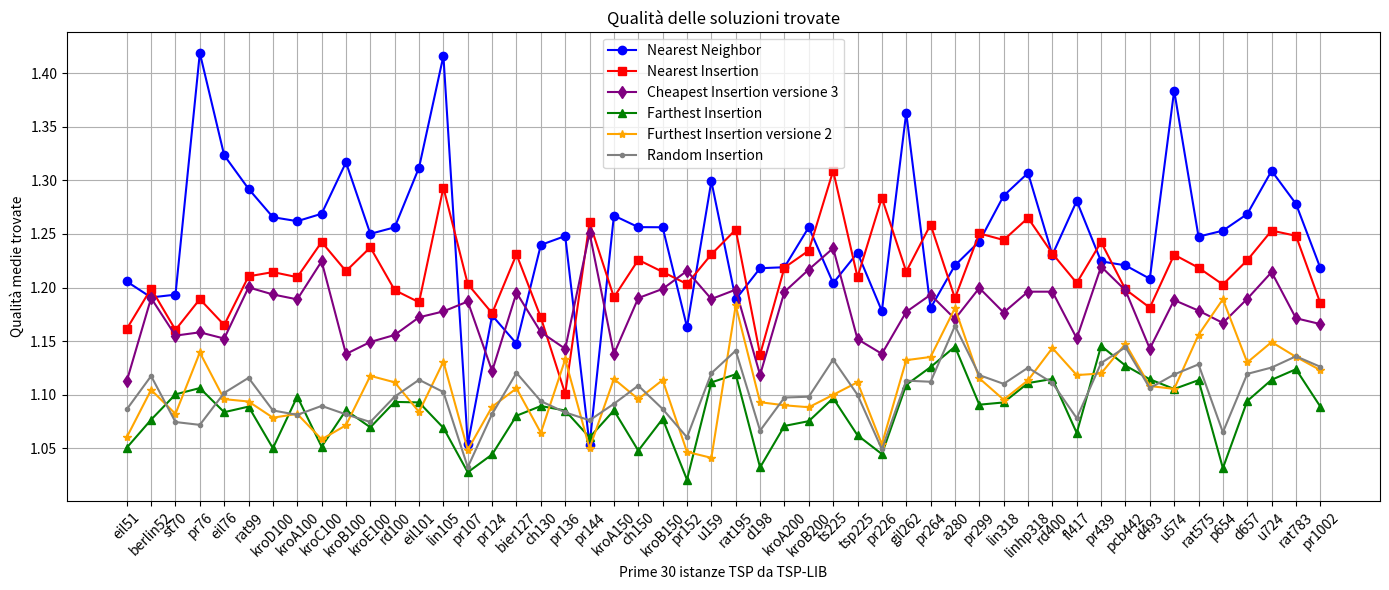

Write the Python code that produced this figure. (Note: this script raises an exception after producing the figure.)
import matplotlib.pyplot as plt
import numpy as np

l = [('eil51', 1), ('berlin52', 1), ('st70', 2), ('pr76', 1), ('eil76', 1), ('rat99', 1), ('kroD100', 3), ('kroA100', 1), ('kroC100', 1), ('kroB100', 1), ('kroE100', 1), ('rd100', 1), ('eil101', 1), ('lin105', 1), ('pr107', 3), ('pr124', 3), ('bier127', 2), ('ch130', 3), ('pr136', 1), ('pr144', 3), ('kroA150', 3), ('ch150', 1), ('kroB150', 3), ('pr152', 1), ('u159', 3), ('rat195', 1), ('d198', 3), ('kroA200', 1), ('kroB200', 3), ('ts225', 2), ('tsp225', 3), ('pr226', 1), ('gil262', 1), ('pr264', 3), ('a280', 1), ('pr299', 2), ('lin318', 3), ('linhp318', 3), ('rd400', 3), ('fl417', 1), ('pr439', 2), ('pcb442', 3), ('d493', 1), ('u574', 3), ('rat575', 3), ('p654', 3), ('d657', 3), ('u724', 3), ('rat783', 3), ('pr1002', 2)]
dF = {'eil51': 3, 'berlin52': 3, 'st70': 3, 'pr76': 3, 'eil76': 5, 'rat99': 3, 'kroD100': 3, 'kroA100': 3, 'kroC100': 3, 'kroB100': 3, 'kroE100': 3, 'rd100': 3, 'eil101': 5, 'lin105': 3, 'pr107': 3, 'pr124': 3, 'bier127': 6, 'ch130': 3, 'pr136': 3, 'pr144': 3, 'kroA150': 5, 'ch150': 4, 'kroB150': 3, 'pr152': 3, 'u159': 3, 'rat195': 5, 'd198': 6, 'kroA200': 5, 'kroB200': 3, 'ts225': 6, 'tsp225': 4, 'pr226': 3, 'gil262': 6, 'pr264': 6, 'a280': 6, 'pr299': 3, 'lin318': 5, 'linhp318': 5, 'rd400': 6, 'fl417': 3, 'pr439': 6, 'pcb442': 6, 'd493': 6, 'u574': 6, 'rat575': 5, 'p654': 3, 'd657': 6, 'u724': 6, 'rat783': 6, 'pr1002': 6}

# Sample data (4 lists)
x = [x[0] for x in l[:50]]

y1 = [np.float64(1.32619994574664), np.float64(1.2370834552302974), np.float64(1.2178347005205097), np.float64(1.3579095936014207), np.float64(1.2417965082142208), np.float64(1.208508373118133), np.float64(1.290194154505099), np.float64(1.272848748411498), np.float64(1.2773870010112307), np.float64(1.2627318471625826), np.float64(1.2456382703240791), np.float64(1.28301632523202), np.float64(1.2753844473129514), np.float64(1.312877376571186), np.float64(1.1348048089271636), np.float64(1.1991716070689866), np.float64(1.2399844467618395), np.float64(1.2763351867258912), np.float64(1.2644075954163778), np.float64(1.1355912543469662), np.float64(1.272431316564485), np.float64(1.2079892224540183), np.float64(1.328184337359282), np.float64(1.1668848161516814), np.float64(1.2866927376898252), np.float64(1.1936851524114909), np.float64(1.2343693858068976), np.float64(1.273643046128054), np.float64(1.2541333685772234), np.float64(1.1767227932312965)]
y2 = [np.float64(1.1506499428498895), np.float64(1.1833968691709327), np.float64(1.1617242912497412), np.float64(1.1568393910599897), np.float64(1.1554256566233894), np.float64(1.1946694484642282), np.float64(1.187925202226035), np.float64(1.20336062821807), np.float64(1.2317398190949995), np.float64(1.2004384981626972), np.float64(1.196723606579058), np.float64(1.1845549741458932), np.float64(1.1594470797351775), np.float64(1.2560448991989743), np.float64(1.1883801264758678), np.float64(1.1474797112066697), np.float64(1.2160125860852413), np.float64(1.1855569684742653), np.float64(1.112015341592469), np.float64(1.2005031456313553), np.float64(1.1726405060728227), np.float64(1.214857487749715), np.float64(1.2001415313317694), np.float64(1.193628081090911), np.float64(1.2022346591321087), np.float64(1.2256464238117797), np.float64(1.1281155916695003), np.float64(1.2183554818568008), np.float64(1.225505087943976), np.float64(1.2216855697486446)]
y3 = [np.float64(1.1662812832172427), np.float64(1.2030860637829526), np.float64(1.1494601560246969), np.float64(1.174124834691368), np.float64(1.159838302998906), np.float64(1.2242252169432426), np.float64(1.1781179901963093), np.float64(1.202781594498149), np.float64(1.2421317126916107), np.float64(1.1751424010507823), np.float64(1.1837418898616243), np.float64(1.179617540310189), np.float64(1.1750856131222707), np.float64(1.2360454035096229), np.float64(1.1289416144237878), np.float64(1.1349225193383385), np.float64(1.1942974900905117), np.float64(1.169919967183157), np.float64(1.1430977659270483), np.float64(1.2050285986115403), np.float64(1.150086822080894), np.float64(1.2307252097672396), np.float64(1.1745701295205035), np.float64(1.2007939949920345), np.float64(1.1796564700827106), np.float64(1.2010249292963728), np.float64(1.1129208450193324), np.float64(1.2119084133410867), np.float64(1.2076252620110843), np.float64(1.2928627628731437)]
y4  =[np.float64(1.1680585921568438), np.float64(1.2084444618649426), np.float64(1.1776719473059927), np.float64(1.1792550392632466), np.float64(1.188405780843719), np.float64(1.2557415066078135), np.float64(1.214252945806672), np.float64(1.234015759357611), np.float64(1.2515451537945983), np.float64(1.209393284950021), np.float64(1.2319496326637047), np.float64(1.2065398980843316), np.float64(1.2169746495704912), np.float64(1.2305427477688438), np.float64(1.1550408342544287), np.float64(1.186149622888341), np.float64(1.2203031626543852), np.float64(1.2150165245613107), np.float64(1.1765419039395864), np.float64(1.2014060715048758), np.float64(1.2190537215466113), np.float64(1.2584923777774506), np.float64(1.2087308990700896), np.float64(1.17617476430654), np.float64(1.267772427156646), np.float64(1.2980740615325177), np.float64(1.13747322325629), np.float64(1.2555605428842918), np.float64(1.256797792892478), np.float64(1.3601683720150297)]
y5 = [np.float64(1.0756520915249779), np.float64(1.0872638072406913), np.float64(1.0833955798759), np.float64(1.1240827367827524), np.float64(1.100147620903755), np.float64(1.10145545562703), np.float64(1.0697432161587808), np.float64(1.0916329796582651), np.float64(1.0715708783458024), np.float64(1.0841978788202236), np.float64(1.0933250855856935), np.float64(1.0891523952214037), np.float64(1.1089090679657385), np.float64(1.1095888626464592), np.float64(1.048240109593638), np.float64(1.0790718637315337), np.float64(1.102845863993877), np.float64(1.0914585164153314), np.float64(1.113826734339921), np.float64(1.0670380247784346), np.float64(1.0956935463814026), np.float64(1.1055393636551283), np.float64(1.0914262805788242), np.float64(1.0510797131112055), np.float64(1.129001522290005), np.float64(1.1374610321951735), np.float64(1.0872831496097612), np.float64(1.0989249225677769), np.float64(1.0972021495589415), np.float64(1.1471192418824707)]

y1 = [1.2056572931566267, 1.190787361353645, 1.1933795568055958, 1.418854857220889, 1.3234076071240743, 1.2920931918771916, 1.2656363869026144, 1.261929733636012, 1.2688496847976258, 1.316789833508567, 1.25009912353592, 1.256205519440618, 1.3119909741299596, 1.416145588515563, 1.0536115874091307, 1.173969595394939, 1.1476959981083514, 1.2397717882483772, 1.248066172144398, 1.0531923363936282, 1.2671492599491618, 1.2563660645847547, 1.2562476038128483, 1.16314640830619, 1.2991688786825897, 1.18896141198759, 1.2180456604337535, 1.218959717184756, 1.256296162681431, 1.2041214341807003, 1.232469039085006, 1.1781340342284425, 1.3631063232640674, 1.1808864728013024, 1.220670777407679, 1.2429501291805578, 1.2856260385277645, 1.306895072518646, 1.230505771829469, 1.2807590521365082, 1.2244522054845028, 1.2206870545691801, 1.2082067238522884, 1.3837703550046516, 1.247500122883639, 1.2530816604201624, 1.2686019346459672, 1.3089125240425188, 1.2781138138726136, 1.2183079673193584]
y2 = [1.1613917893885868, 1.1990440437785734, 1.160546165028963, 1.1891813634354544, 1.1650698714454322, 1.2104737657737754, 1.2144221446451886, 1.2096869947424895, 1.2424969286744978, 1.2153293902079993, 1.2374699818175132, 1.1976116136123358, 1.1862614397607991, 1.2932962141717235, 1.203211622993785, 1.1760568818747479, 1.2309580430884657, 1.1720724820032011, 1.1009358396703488, 1.2607776514207754, 1.1909364726907417, 1.2258426281084358, 1.2145975674920813, 1.2033019113542571, 1.2309983660744437, 1.2540603070963696, 1.1374895391025315, 1.2186128452474847, 1.2344962829974404, 1.3089523428910135, 1.2097191662430693, 1.2837136714361994, 1.214848648530604, 1.258776220614421, 1.190007001158312, 1.2505209164042783, 1.2443578764303442, 1.2649441816057791, 1.2317122199928747, 1.2042708823114376, 1.2424015889263547, 1.1982723362653798, 1.1812359964955006, 1.2306364485504377, 1.2185215776810776, 1.2027985368736647, 1.2254678628453537, 1.2531407531899235, 1.2483067104981067, 1.1855192651239008]
y3 = [1.112683468863754, 1.190185325814237, 1.1551599366661183, 1.158242711660278, 1.1524119184306623, 1.2001436912263732, 1.193562290792959, 1.188980631323231, 1.2244811357534133, 1.1380266841259767, 1.1492282174072768, 1.1557761658433652, 1.1722664916873518, 1.177732652019771, 1.1870022432240817, 1.1220152379424537, 1.195167013471817, 1.158380834492642, 1.1428845406814792, 1.2508357433548656, 1.13801047292456, 1.1902041256958746, 1.1987372106042602, 1.2155323318485318, 1.1893028840569109, 1.1980268970952002, 1.118526917200765, 1.1960005104234561, 1.2168424011053973, 1.2367187380188644, 1.1518765855259618, 1.13817442456173, 1.1772859352845626, 1.193278191461003, 1.1707283416198544, 1.199589372460282, 1.1766829349039967, 1.196149644965052, 1.196152748406289, 1.1525978042153149, 1.2195250384179872, 1.1973844588583202, 1.1429863022508049, 1.1883134286439374, 1.1784814568465372, 1.1669674303327757, 1.1894912868237237, 1.2143728054458127, 1.171364771128284, 1.165941456533285]
y4 = [1.0505692872074373, 1.0767215597803452, 1.1003652966004678, 1.106231239589511, 1.0837205249894646, 1.0889342956093075, 1.050130802897887, 1.098315829652185, 1.0515104236276742, 1.0855261631773985, 1.0695852760033304, 1.0933135147829904, 1.092841390501525, 1.0690858177569862, 1.0276701675013953, 1.0443006952926706, 1.0804243809233036, 1.089473503716308, 1.0852557244865988, 1.0601741640445541, 1.0853954795919718, 1.0478278855559289, 1.0775268519429975, 1.020729118764471, 1.11148946341168, 1.1191024353970411, 1.0322301559592288, 1.0708965030745905, 1.075369476098387, 1.0967625864891468, 1.0621808935394155, 1.0446654841200733, 1.1092056326334307, 1.125813338823919, 1.1448756173118515, 1.0907206799198894, 1.0928156665524842, 1.1108949002185113, 1.114737252042799, 1.0643453924475699, 1.1455744176378402, 1.1271978461955947, 1.1144034860470051, 1.105366856068652, 1.1136161862909497, 1.0315366783146889, 1.0941300996665613, 1.1139441159295627, 1.1238078390467445, 1.0889433991592081]
y5 = [1.0603179065300223, 1.1045661864172924, 1.0821386040937384, 1.1394274892532088, 1.0958861987976412, 1.0936880532148594, 1.0786047347664292, 1.0820943613837972, 1.0584262055964064, 1.0715152143905675, 1.1176368852691685, 1.111569048097569, 1.083999020522004, 1.1309281208373865, 1.048619933745982, 1.0888144481856374, 1.105955914893987, 1.0644656400263999, 1.1329979862255712, 1.0500185020372188, 1.1147927159356037, 1.0959364101013003, 1.1137513635510992, 1.0467033254017284, 1.0411329761571841, 1.1833212445646812, 1.0930371288077878, 1.0901506452237673, 1.0883397608355823, 1.0999067120948427, 1.1116539624236554, 1.0538584704267713, 1.1322525950984754, 1.1352513304221925, 1.180781995052009, 1.1153281577107816, 1.0953722718629684, 1.113493801285009, 1.1435852520828864, 1.1183316165051118, 1.119865415673564, 1.1476048927304476, 1.1081278371216159, 1.1054667205080069, 1.1558865758894883, 1.1891127138189919, 1.1301470042073338, 1.1491412731892379, 1.135339021716941, 1.122951102922231]
y6 = [np.float64(1.0863505068255777), np.float64(1.1174669409080433), np.float64(1.0745455105256998), np.float64(1.0718878443105828), np.float64(1.1017309842508243), np.float64(1.115768966415897), np.float64(1.0853389375543172), np.float64(1.081253290147963), np.float64(1.0895788498030101), np.float64(1.0816816363550443), np.float64(1.0745617059268195), np.float64(1.098253290544059), np.float64(1.1139426237356154), np.float64(1.1025036845854836), np.float64(1.032364031796134), np.float64(1.0820818630559645), np.float64(1.1204067209150708), np.float64(1.093993720001844), np.float64(1.0835123334377164), np.float64(1.076165033601214), np.float64(1.0915434891907203), np.float64(1.1085046419471751), np.float64(1.0867088930224724), np.float64(1.0602918125397591), np.float64(1.1200931464190311), np.float64(1.1411498962563635), np.float64(1.0664942374412896), np.float64(1.0974051850817372), np.float64(1.0981615766888284), np.float64(1.1328084608734637), np.float64(1.0999411113067992), np.float64(1.049180621684143), np.float64(1.1131575132118006), np.float64(1.1121134247822289), np.float64(1.1642284667202067), np.float64(1.1183056923371835), np.float64(1.1101604002601304), np.float64(1.1252426401917188), np.float64(1.1110336746131961), np.float64(1.078123048106765), np.float64(1.1296085328810237), np.float64(1.1442931011945552), np.float64(1.1061594942260984), np.float64(1.1189133779700606), np.float64(1.1283372097168956), np.float64(1.0649818606541825), np.float64(1.1194426206686545), np.float64(1.1253834698811802), np.float64(1.135877527054933), np.float64(1.1260850970762164)]

# qualità Furthest

# Plotting each list with different color and marker
plt.figure(figsize=(14, 6))

plt.plot(x, y1, marker='o', color='blue', label='Nearest Neighbor')
plt.plot(x, y2, marker='s', color='red', label='Nearest Insertion')
plt.plot(x, y3, marker='d', color='purple', label='Cheapest Insertion versione 3')
plt.plot(x, y4, marker='^', color='green', label='Farthest Insertion')
plt.plot(x, y5, marker='*', color='orange', label='Furthest Insertion versione 2')
plt.plot(x, y6, marker='.', color='grey', label='Random Insertion')

plt.xticks(rotation=45)
plt.xlabel('Prime 30 istanze TSP da TSP-LIB')
plt.ylabel('Qualità medie trovate')
#plt.yscale('log')
plt.title('Qualità delle soluzioni trovate')
plt.legend()  # Show legend based on labels

plt.grid(True)
plt.tight_layout()
plt.savefig("/home/<user>/Desktop/Furthest-insertion/Grafici/14.png")
plt.show()

